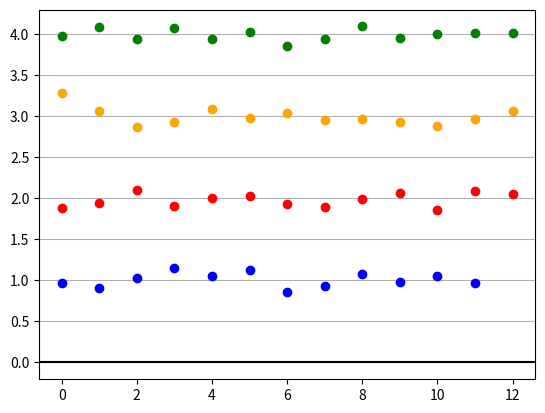

This figure's Python source:
import numpy as np
import matplotlib.pyplot as plt
pi = np.pi

# PARAMETERS
TIME_VECTOR_SIZE = 60
AMPL_VECTOR = (1,2,3,4)
Noise_center = 0
Noise_dev = 0.5
Transmission_nr = 100

# CALCULATION
t = np.linspace(0, 2*pi,TIME_VECTOR_SIZE, endpoint=False)
Rx_periods = np.array([])
Rx = 0
# modulation
Carrier = np.sin(t)
amplitude_list = np.array([]) # create amplitude list
for i in range(Transmission_nr):
    amp = AMPL_VECTOR[i%len(AMPL_VECTOR)]
    Tx = amp*Carrier
    Noise = np.random.normal(Noise_center,Noise_dev, size = Tx.shape)
    # channel
    Rx=Tx + Noise
    Rx_periods = np.append(Rx_periods,Rx)
    # demodulation
    Ref  = np.sin(t)    
    dot  = np.dot(Rx,Ref)
    ampl = 2*dot/TIME_VECTOR_SIZE
    amplitude_list = np.append(amplitude_list,ampl)

# PRESENTATION  

# Rx plot
plt.plot(amplitude_list[1::8],'o',color = 'red') 
plt.plot(amplitude_list[2::8],'o',color = 'orange') 
plt.plot(amplitude_list[3::8],'o',color = 'green') 
plt.plot(amplitude_list[4::8],'o',color = 'blue') 

plt.axhline(y=0,color='black')
plt.grid(axis='y')
plt.show()

#  
print(f'received amplitudes: {amplitude_list}')
#print(f"errors: {amplitude_list - AMPL_VECTOR}")